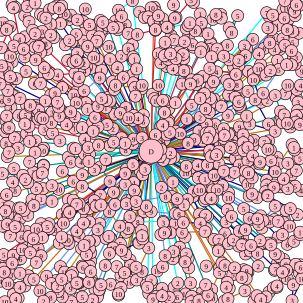

The file beside this chart, header and first rows:
494.000000, 55.000000, 7, 484.000000, 52.000000, 3, 475.000000, 49.000000, 8, 474.000000, 44.000000, 2, 477.000000, 32.000000, 8, 468.000000, 16.000000, 6, 474.000000, 14.000000, 10, 470.000000, 30.000000, 6
459, 42, 1, 451, 25, 5, 471, 1, 7, 486, 2, 8, 493, 10, 6, 490, 8, 6, 488, 26, 8, 487, 19, 9
6, 421, 5, 4, 435, 10, 8, 447, 8, 5, 444, 4, 20, 435, 6, 23, 423, 8, 22, 422, 9
469, 429, 1, 473, 437, 9, 467, 450, 4, 471, 458, 2, 475, 461, 10, 474, 447, 10, 485, 441, 6, 497, 438, 3
461, 424, 2, 495, 440, 10, 497, 442, 6, 495, 451, 10, 499, 461, 10, 483, 497, 3, 485, 471, 9
84, 40, 3, 67, 24, 9, 72, 28, 2, 76, 30, 2, 82, 16, 10, 89, 13, 1, 102, 10, 6, 94, 10, 9
60, 434, 7, 48, 457, 5, 47, 456, 4, 49, 463, 2, 41, 473, 1, 33, 475, 4, 56, 462, 5, 66, 481, 10
379, 477, 1, 371, 498, 1, 377, 494, 8, 405, 481, 3, 420, 498, 7, 425, 489, 4, 452, 476, 10, 458, 475, 2
157, 478, 5, 162, 486, 7, 161, 491, 6, 153, 496, 2, 136, 491, 5, 131, 493, 7, 118, 499, 7, 103, 491, 9
77, 82, 2, 58, 56, 2, 54, 50, 3, 48, 36, 7, 41, 26, 6, 58, 5, 1, 49, 0.000000, 8, 45, 11, 2
428, 89, 4, 437, 80, 8, 446, 71, 8, 452, 63, 8, 443, 46, 3, 446, 46, 7, 449, 49, 3, 445, 27, 2
138, 36, 5, 141, 15, 10, 128, 33, 2, 115, 32, 6, 117, 25, 9, 106, 23, 10, 101, 37, 6, 100, 39, 1
317, 490, 5, 316, 499, 7, 323, 493, 7, 329, 497, 8, 350, 493, 10, 344, 488, 6, 340, 471, 7
12, 259, 3, 15, 252, 7, 10, 237, 8, 9, 218, 4, 12, 212, 6, 15, 211, 9, 10, 200, 6, 11, 192, 7
48, 391, 4, 40, 390, 4, 35, 392, 6, 44, 409, 3, 37, 413, 10, 31, 429, 10, 34, 428, 6, 50, 418, 5
46, 356, 1, 30, 377, 9, 25, 375, 5, 17, 390, 7, 10, 376, 10, 4, 374, 9, 12, 371, 9
119, 69, 3, 115, 67, 2, 89, 62, 3, 84, 58, 2, 83, 51, 8, 70, 52, 3, 65, 77, 6, 64, 77, 7
294, 468, 2, 288, 475, 2, 307, 486, 10, 293, 491, 6, 284, 493, 2, 277, 497, 8, 280, 492, 2, 268, 489, 4
400, 405, 7, 402, 404, 2, 406, 420, 2, 414, 415, 9, 426, 419, 8, 439, 403, 9, 434, 402, 3, 430, 398, 2
344, 56, 1, 352, 32, 10, 357, 24, 8, 365, 24, 2, 366, 30, 7, 383, 54, 8, 393, 26, 5, 379, 46, 1
53, 330, 1, 34, 344, 5, 31, 344, 1, 19, 349, 2, 13, 356, 8, 9, 349, 8, 2, 340, 5, 5, 337, 2
73, 124, 5, 27, 130, 8, 23, 130, 10, 17, 127, 5, 13, 150, 7, 3, 167, 6, 15, 165, 9
431, 357, 6, 439, 364, 3, 446, 367, 8, 454, 363, 10, 473, 348, 7, 470, 363, 8, 460, 366, 7
323, 51, 8, 332, 50, 10, 333, 38, 5, 331, 23, 1, 320, 4, 1, 316, 0.000000, 5, 291, 29, 2, 287, 8, 9
442, 166, 2, 490, 162, 7, 493, 169, 3, 491, 148, 9, 497, 141, 4, 499, 118, 9, 488, 106, 10, 482, 107, 6
435, 365, 1, 460, 392, 3, 467, 388, 3, 475, 404, 6, 486, 399, 5, 496, 388, 7, 496, 384, 1, 469, 368, 5
206, 451, 5, 200, 456, 10, 183, 470, 6, 164, 471, 7, 164, 480, 10, 164, 479, 7, 167, 471, 5
312, 443, 1, 315, 468, 3, 334, 484, 6, 350, 479, 2, 363, 451, 5, 372, 439, 8, 341, 440, 9, 363, 443, 8
114, 403, 1, 98, 402, 1, 33, 452, 1, 19, 454, 3, 1, 465, 4, 13, 469, 10, 26, 477, 7, 30, 493, 7
143, 421, 5, 136, 440, 8, 120, 451, 5, 100, 441, 3, 107, 450, 10, 115, 452, 10, 118, 456, 1, 137, 442, 6
48, 209, 6, 41, 205, 1, 42, 197, 8, 42, 190, 5, 31, 191, 8, 18, 178, 4, 24, 158, 6, 21, 158, 3
150, 418, 8, 150, 432, 8, 148, 440, 4, 151, 461, 5, 155, 469, 9, 147, 467, 8, 150, 449, 6
75, 167, 1, 17, 139, 3, 0.000000, 139, 7, 8, 122, 6, 12, 112, 10, 3, 109, 5, 20, 102, 8, 17, 93, 10
71, 312, 1, 60, 312, 5, 46, 302, 7, 23, 279, 5, 25, 315, 8, 21, 301, 4, 4, 287, 5, 38, 290, 9
81, 370, 7, 68, 370, 2, 67, 376, 7, 60, 379, 10, 44, 383, 3, 29, 366, 3, 33, 362, 2, 40, 348, 7
273, 70, 1, 283, 59, 1, 269, 31, 1, 262, 26, 9, 257, 19, 6, 255, 12, 6, 250, 13, 10, 231, 20, 3
403, 345, 5, 412, 361, 6, 418, 363, 1, 426, 362, 9, 429, 370, 3, 433, 377, 7, 428, 371, 2, 455, 341, 5
103, 145, 1, 41, 61, 1, 23, 81, 1, 2, 79, 7, 17, 44, 10, 3, 50, 7, 5, 38, 10, 11, 49, 8
297, 425, 7, 286, 428, 2, 269, 441, 6, 260, 448, 10, 268, 477, 4, 250, 464, 2, 251, 468, 5, 242, 471, 6
85, 203, 8, 81, 199, 8, 71, 196, 10, 67, 194, 3, 63, 197, 4, 60, 184, 9, 64, 183, 8
374, 367, 3, 396, 382, 6, 406, 380, 9, 401, 393, 9, 395, 407, 7, 386, 397, 2, 362, 413, 9, 378, 403, 5
418, 263, 4, 458, 260, 3, 461, 271, 1, 483, 239, 5, 486, 244, 1, 487, 248, 7, 496, 255, 8, 493, 262, 3
408, 192, 1, 472, 155, 7, 476, 141, 10, 492, 183, 5, 498, 191, 5, 490, 191, 4, 489, 202, 9, 496, 206, 9
116, 350, 1, 115, 351, 4, 81, 378, 3, 78, 375, 5, 63, 391, 8, 61, 395, 2, 57, 394, 1, 55, 395, 6
358, 119, 4, 350, 94, 1, 362, 90, 8, 370, 93, 3, 369, 80, 4, 359, 81, 7, 348, 70, 8, 349, 73, 6
303, 90, 2, 320, 78, 10, 318, 74, 6, 305, 69, 2, 312, 59, 3, 308, 47, 1, 311, 42, 9, 314, 38, 1
412, 277, 1, 441, 298, 5, 448, 266, 6, 447, 248, 10, 443, 247, 10, 444, 233, 10, 437, 235, 7
97, 313, 10, 86, 307, 3, 70, 280, 2, 70, 286, 7, 63, 291, 6, 55, 285, 3, 49, 268, 7, 72, 273, 4
379, 155, 2, 431, 107, 3, 459, 100, 1, 454, 82, 4, 462, 82, 4, 460, 78, 5, 471, 75, 5, 468, 64, 3
246, 410, 3, 227, 449, 8, 226, 463, 3, 214, 467, 10, 200, 476, 7, 196, 488, 9, 196, 486, 10
180, 391, 1, 136, 471, 5, 130, 468, 6, 129, 468, 3, 127, 468, 5, 117, 477, 9, 102, 462, 5, 93, 464, 7
127, 338, 7, 113, 356, 7, 103, 355, 8, 105, 369, 10, 92, 380, 8, 111, 397, 10
276, 110, 2, 278, 98, 10, 262, 89, 10, 272, 92, 3, 274, 79, 6, 288, 66, 7, 296, 86, 8, 291, 97, 3
389, 262, 1, 405, 274, 9, 410, 266, 5, 418, 258, 4, 429, 271, 1, 430, 268, 9, 410, 244, 3, 418, 241, 1
113, 260, 1, 72, 245, 7, 72, 248, 1, 70, 249, 10, 58, 252, 1, 59, 233, 5, 44, 221, 2, 29, 227, 8
317, 132, 1, 336, 126, 1, 396, 114, 4, 395, 108, 9, 395, 100, 2, 400, 97, 7, 401, 95, 4, 406, 92, 6
378, 319, 2, 378, 327, 10, 383, 358, 6, 372, 386, 6, 354, 396, 5, 362, 397, 7, 339, 383, 7, 301, 384, 6
348, 163, 1, 411, 118, 9, 419, 122, 3, 426, 124, 9, 428, 114, 10, 440, 124, 2, 447, 117, 2, 457, 115, 3
142, 170, 1, 131, 128, 4, 124, 121, 9, 95, 124, 4, 83, 121, 2, 80, 122, 7, 67, 138, 7, 91, 154, 9
186, 135, 6, 150, 113, 6, 162, 98, 8, 155, 95, 10, 143, 110, 9, 140, 117, 4, 129, 134, 6
200, 131, 4, 210, 127, 9, 220, 123, 5, 221, 101, 2, 201, 93, 2, 212, 91, 8, 219, 74, 4, 212, 81, 8
... 49 more rows
